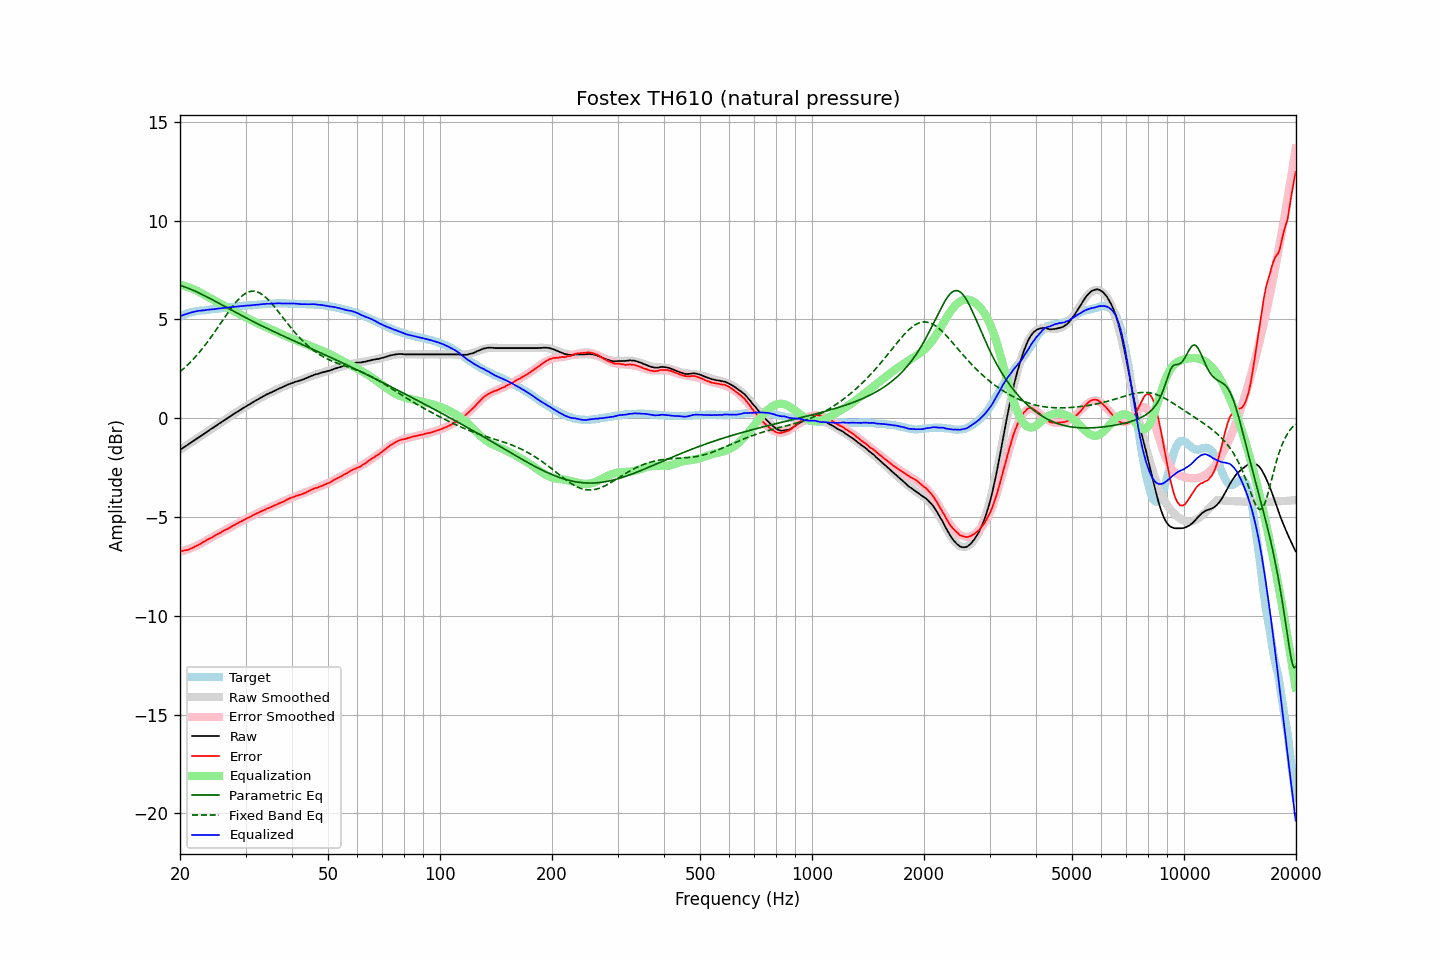

Source data for this figure (header and first rows):
frequency, raw, error, smoothed, error_smoothed, equalization, parametric_eq, fixed_band_eq, equalized_raw, equalized_smoothed, target
20.00, -1.60, -6.74, -1.60, -6.76, 6.76, 6.72, 2.35, 5.16, 5.16, 5.13
20.20, -1.55, -6.73, -1.55, -6.74, 6.74, 6.70, 2.42, 5.19, 5.19, 5.17
20.40, -1.49, -6.71, -1.50, -6.72, 6.72, 6.67, 2.49, 5.22, 5.22, 5.21
20.61, -1.44, -6.69, -1.44, -6.69, 6.69, 6.64, 2.56, 5.25, 5.25, 5.24
20.81, -1.39, -6.68, -1.39, -6.66, 6.66, 6.61, 2.64, 5.27, 5.28, 5.29
21.02, -1.33, -6.66, -1.33, -6.64, 6.64, 6.58, 2.72, 5.30, 5.30, 5.32
21.23, -1.28, -6.63, -1.28, -6.61, 6.61, 6.55, 2.80, 5.32, 5.33, 5.34
21.44, -1.22, -6.59, -1.23, -6.57, 6.57, 6.51, 2.88, 5.35, 5.35, 5.36
21.66, -1.17, -6.56, -1.17, -6.54, 6.54, 6.48, 2.97, 5.37, 5.37, 5.38
21.87, -1.11, -6.51, -1.12, -6.51, 6.51, 6.44, 3.05, 5.39, 5.39, 5.40
22.09, -1.06, -6.48, -1.06, -6.47, 6.47, 6.41, 3.14, 5.41, 5.41, 5.41
22.31, -1.00, -6.43, -1.01, -6.43, 6.43, 6.37, 3.24, 5.43, 5.42, 5.42
22.54, -0.95, -6.39, -0.95, -6.39, 6.39, 6.33, 3.33, 5.43, 5.44, 5.43
22.76, -0.90, -6.35, -0.90, -6.34, 6.34, 6.29, 3.43, 5.44, 5.45, 5.44
22.99, -0.84, -6.29, -0.84, -6.30, 6.30, 6.25, 3.53, 5.45, 5.46, 5.44
23.22, -0.79, -6.25, -0.79, -6.25, 6.25, 6.21, 3.63, 5.46, 5.46, 5.45
23.45, -0.73, -6.20, -0.73, -6.21, 6.21, 6.17, 3.74, 5.47, 5.47, 5.46
23.69, -0.67, -6.15, -0.68, -6.16, 6.16, 6.13, 3.84, 5.49, 5.48, 5.47
23.92, -0.62, -6.11, -0.62, -6.11, 6.11, 6.09, 3.95, 5.49, 5.49, 5.48
24.16, -0.56, -6.07, -0.57, -6.07, 6.07, 6.04, 4.07, 5.50, 5.50, 5.50
24.40, -0.51, -6.04, -0.51, -6.02, 6.02, 6.00, 4.18, 5.51, 5.51, 5.52
24.65, -0.46, -5.98, -0.46, -5.98, 5.98, 5.96, 4.29, 5.51, 5.52, 5.51
24.89, -0.40, -5.93, -0.40, -5.93, 5.93, 5.91, 4.41, 5.53, 5.53, 5.52
25.14, -0.35, -5.89, -0.35, -5.89, 5.89, 5.87, 4.53, 5.53, 5.54, 5.53
25.39, -0.29, -5.84, -0.29, -5.84, 5.84, 5.82, 4.65, 5.55, 5.55, 5.55
25.65, -0.24, -5.81, -0.24, -5.80, 5.80, 5.78, 4.77, 5.56, 5.56, 5.56
25.91, -0.18, -5.75, -0.19, -5.76, 5.76, 5.74, 4.89, 5.57, 5.57, 5.56
26.16, -0.13, -5.71, -0.13, -5.71, 5.71, 5.69, 5.01, 5.58, 5.58, 5.57
26.43, -0.07, -5.66, -0.08, -5.67, 5.67, 5.65, 5.12, 5.59, 5.59, 5.58
26.69, -0.02, -5.62, -0.03, -5.62, 5.62, 5.60, 5.24, 5.60, 5.60, 5.59
26.96, 0.03, -5.59, 0.03, -5.58, 5.58, 5.56, 5.36, 5.60, 5.61, 5.61
27.23, 0.08, -5.55, 0.08, -5.53, 5.53, 5.52, 5.47, 5.61, 5.61, 5.62
27.50, 0.14, -5.49, 0.14, -5.49, 5.49, 5.47, 5.58, 5.63, 5.62, 5.62
27.77, 0.19, -5.44, 0.19, -5.45, 5.45, 5.43, 5.69, 5.63, 5.63, 5.62
28.05, 0.24, -5.41, 0.24, -5.40, 5.40, 5.38, 5.79, 5.64, 5.64, 5.64
28.33, 0.29, -5.36, 0.29, -5.36, 5.36, 5.34, 5.89, 5.65, 5.65, 5.64
28.62, 0.35, -5.31, 0.34, -5.31, 5.31, 5.30, 5.98, 5.66, 5.66, 5.65
28.90, 0.40, -5.27, 0.39, -5.27, 5.27, 5.25, 6.07, 5.67, 5.67, 5.66
29.19, 0.45, -5.22, 0.44, -5.23, 5.23, 5.21, 6.14, 5.67, 5.67, 5.66
29.48, 0.50, -5.20, 0.49, -5.18, 5.18, 5.17, 6.21, 5.68, 5.68, 5.69
29.78, 0.55, -5.14, 0.55, -5.14, 5.14, 5.12, 6.27, 5.69, 5.69, 5.68
30.08, 0.60, -5.10, 0.59, -5.10, 5.10, 5.08, 6.32, 5.69, 5.69, 5.69
30.38, 0.65, -5.05, 0.64, -5.06, 5.06, 5.04, 6.37, 5.70, 5.70, 5.69
30.68, 0.69, -5.03, 0.69, -5.01, 5.01, 5.00, 6.40, 5.70, 5.71, 5.71
30.99, 0.74, -4.98, 0.74, -4.97, 4.97, 4.96, 6.42, 5.71, 5.71, 5.71
31.30, 0.79, -4.93, 0.79, -4.93, 4.93, 4.91, 6.43, 5.72, 5.72, 5.71
31.61, 0.84, -4.89, 0.84, -4.89, 4.89, 4.87, 6.43, 5.73, 5.73, 5.72
31.93, 0.89, -4.85, 0.88, -4.85, 4.85, 4.83, 6.41, 5.74, 5.74, 5.73
32.24, 0.93, -4.81, 0.93, -4.81, 4.81, 4.79, 6.39, 5.74, 5.74, 5.73
32.57, 0.98, -4.78, 0.98, -4.77, 4.77, 4.75, 6.36, 5.75, 5.75, 5.75
32.89, 1.03, -4.73, 1.02, -4.74, 4.74, 4.71, 6.32, 5.76, 5.76, 5.75
33.22, 1.07, -4.70, 1.07, -4.70, 4.70, 4.67, 6.27, 5.77, 5.77, 5.76
33.55, 1.12, -4.66, 1.11, -4.66, 4.66, 4.63, 6.21, 5.78, 5.77, 5.77
33.89, 1.16, -4.63, 1.16, -4.62, 4.62, 4.59, 6.14, 5.78, 5.78, 5.78
34.23, 1.21, -4.58, 1.20, -4.59, 4.59, 4.55, 6.06, 5.79, 5.78, 5.78
34.57, 1.24, -4.56, 1.24, -4.55, 4.55, 4.51, 5.98, 5.79, 5.79, 5.79
34.92, 1.28, -4.52, 1.28, -4.52, 4.52, 4.47, 5.90, 5.79, 5.80, 5.79
35.27, 1.32, -4.49, 1.32, -4.48, 4.48, 4.43, 5.80, 5.80, 5.80, 5.80
35.62, 1.36, -4.45, 1.36, -4.45, 4.45, 4.40, 5.71, 5.80, 5.81, 5.80
35.97, 1.40, -4.41, 1.40, -4.41, 4.41, 4.36, 5.61, 5.81, 5.81, 5.80
... 635 more rows
